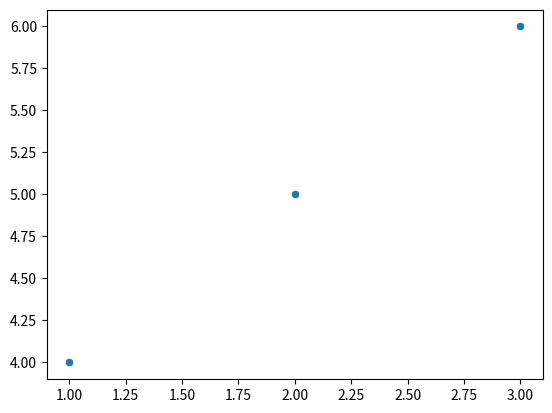

This chart was generated by the following Python code:
import numpy as np
import seaborn as sns
import matplotlib.pyplot as plt
sns.scatterplot(x=[1,2,3], y=[4,5,6])
plt.show()
